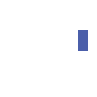

Write Python code to recreate this figure. (Note: this script raises an exception after producing the figure.)
import matplotlib.pyplot as plt
import random

def ru():
    return random.uniform(0.001, 0.999)

def rc():
    return (ru(), ru(), ru())

for i in range(1000):
    shape_type= random.randint(0,2)
    filename = ""
    tri_num = 0
    circle_num = 0
    rect_num = 0
    if shape_type == 0:
        shape = plt.Polygon(([ru()/2, ru()],[ru()/2+0.5, ru()],[ru(), ru()]), color=rc())
        tri_num += 1
        filename = "triangle_" + str(tri_num) + "_" + str(i+1) + ".png"
    elif shape_type == 1:
        shape = plt.Circle((ru()/2+0.25, ru()/2+0.25), ru()/4, color=rc())
        circle_num += 1
        filename = "circle_" + str(tri_num) + "_" + str(i+1) + ".png"
    else:
        shape = plt.Rectangle((ru(), ru()), ru(), ru(), fc=rc())
        rect_num += 1
        filename = "rectangle_" + str(tri_num) + "_" + str(i+1) + ".png"

    fig, ax = plt.subplots()
    fig.set_size_inches(1,1)
    plt.axis('off')

    ax.add_artist(shape)
    fig.savefig('Shape/'+filename)
